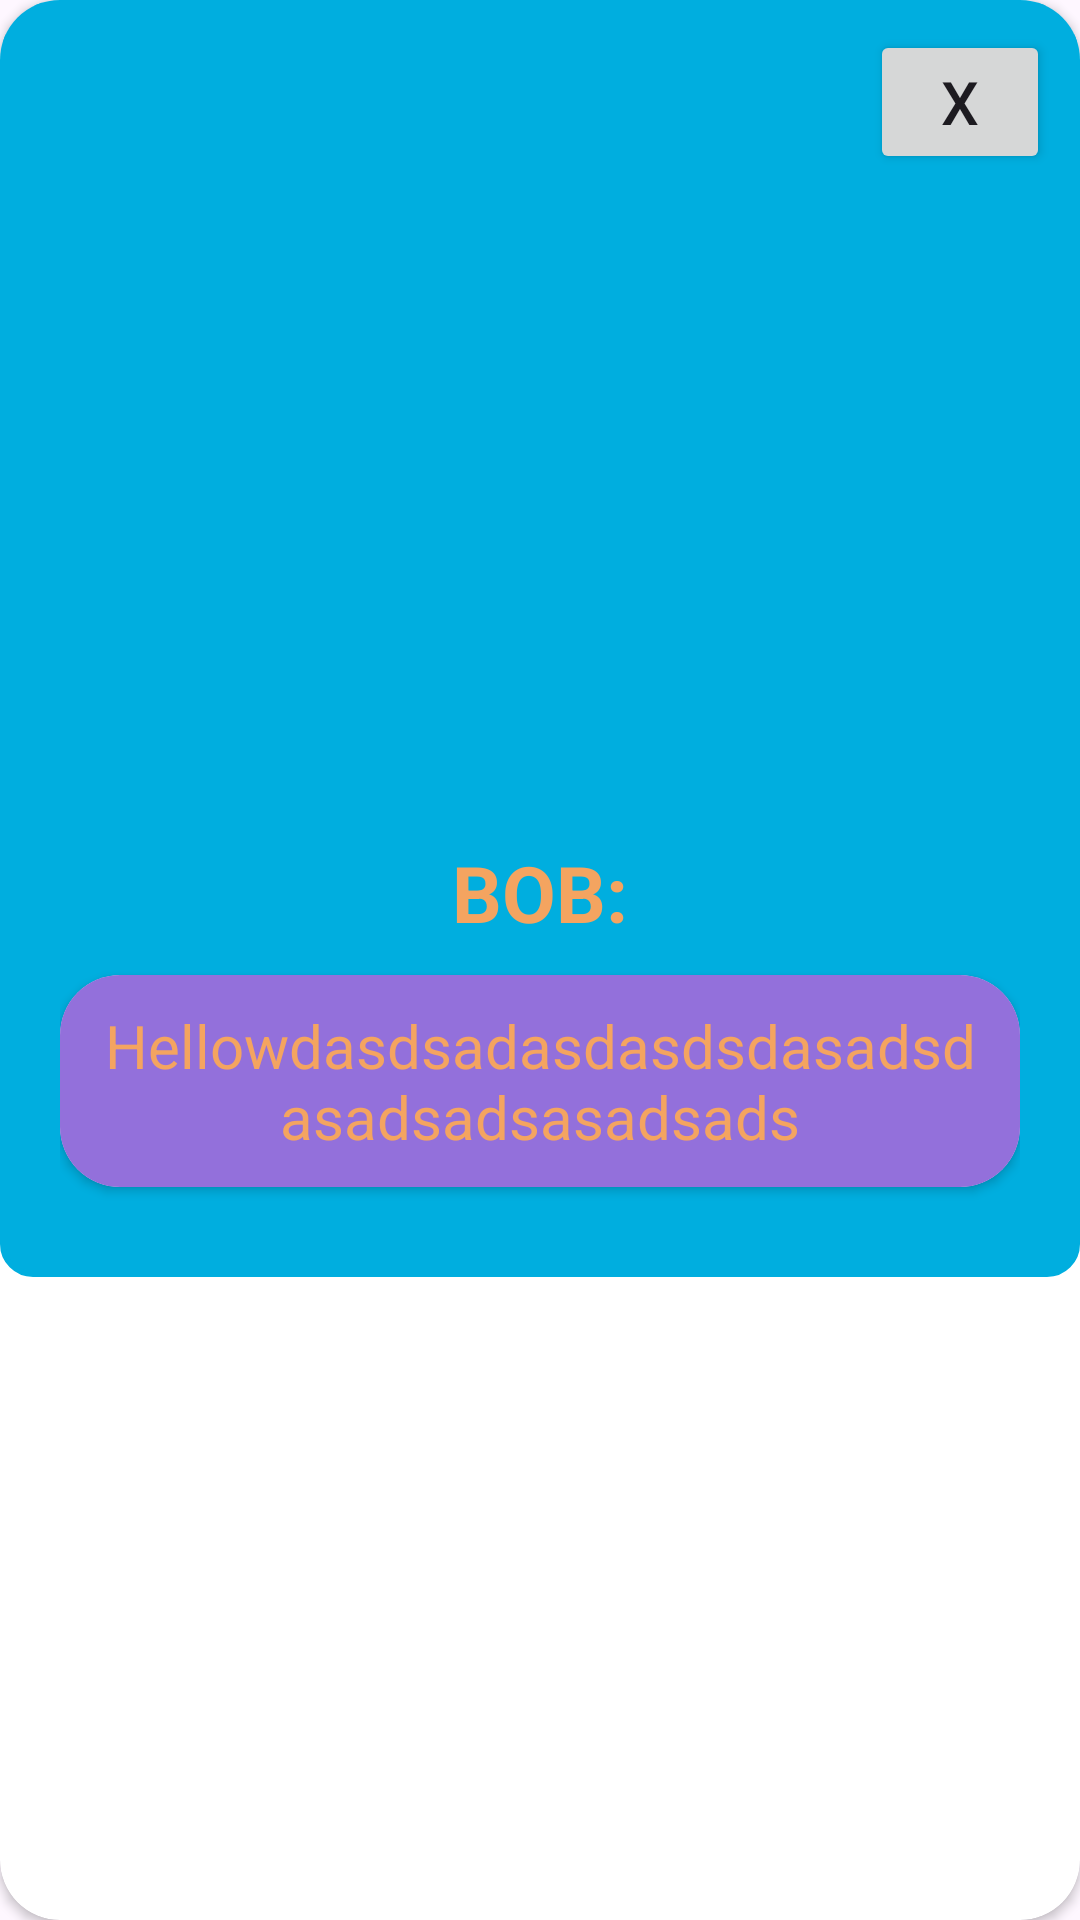

Reconstruct the res/layout file that produces this screen, plus the resources it refers to.
<!-- AndroidManifest.xml: application theme Theme.SpongebobRecyView -->
<!-- res/layout/rv_popup.xml -->
<?xml version="1.0" encoding="utf-8"?>
<androidx.cardview.widget.CardView xmlns:android="http://schemas.android.com/apk/res/android"
    xmlns:app="http://schemas.android.com/apk/res-auto"
    android:layout_width="match_parent"
    android:layout_height="wrap_content"
    android:layout_gravity="center_horizontal"
    android:background="@color/coral_pink"
    android:gravity="center_horizontal"
    app:cardCornerRadius="20dp">

    <RelativeLayout
        android:layout_width="match_parent"
        android:layout_height="match_parent">

        <ScrollView
            android:layout_width="match_parent"
            android:layout_height="match_parent">

            <RelativeLayout
                android:layout_width="match_parent"
                android:layout_height="wrap_content"
                android:background="@drawable/search_view_bg"
                android:backgroundTint="@color/ocean_blue"
                android:padding="20dp">

                <ImageView
                    android:id="@+id/pop_image"
                    android:layout_width="match_parent"
                    android:layout_height="230dp"
                    android:layout_marginStart="10dp"
                    android:layout_marginTop="10dp"
                    android:layout_marginEnd="10dp"
                    android:layout_marginBottom="10dp"
                    android:src="@mipmap/ic_launcher" />

                <TextView
                    android:id="@+id/pop_name"
                    android:layout_width="match_parent"
                    android:layout_height="wrap_content"
                    android:layout_below="@+id/pop_image"
                    android:gravity="center_horizontal"
                    android:padding="10dp"
                    android:text="BOB:"
                    android:textColor="@color/sandy_brown"
                    android:textSize="26dp"
                    android:textStyle="bold" />

                <androidx.cardview.widget.CardView
                    android:id="@+id/pop_cardViewText"
                    android:layout_width="wrap_content"
                    android:layout_height="wrap_content"
                    android:layout_below="@id/pop_name"
                    android:layout_marginBottom="10dp"
                    app:cardCornerRadius="20dp">

                    <RelativeLayout
                        android:layout_width="wrap_content"
                        android:layout_height="wrap_content"
                        android:layout_below="@id/pop_name"
                        android:background="@color/jellyfish_purple"
                        android:padding="10dp">

                        <TextView
                            android:id="@+id/pop_longtxt"
                            android:layout_width="wrap_content"
                            android:layout_height="wrap_content"
                            android:gravity="center_horizontal"
                            android:text="Hellowdasdsadasdasdsdasadsdasadsadsasadsads"
                            android:textColor="@color/sandy_brown"
                            android:textSize="20dp" />

                    </RelativeLayout>
                </androidx.cardview.widget.CardView>
            </RelativeLayout>
        </ScrollView>

        <Button
            android:id="@+id/pop_backBtn"
            android:layout_width="60dp"
            android:layout_height="wrap_content"
            android:layout_alignParentTop="true"
            android:layout_alignParentEnd="true"
            android:text="X"
            android:textSize="20dp"
            android:layout_margin="10dp"/>

    </RelativeLayout>
</androidx.cardview.widget.CardView>
<!-- resources referenced by this layout -->
<resources>
  <color name="coral_pink">#FF6F61</color>
  <color name="jellyfish_purple">#9370DB</color>
  <color name="ocean_blue">#00AEDF</color>
  <color name="sandy_brown">#F4A460</color>
  <!-- drawable search_view_bg (drawable) -->
  <?xml version="1.0" encoding="utf-8"?>
  <shape xmlns:android="http://schemas.android.com/apk/res/android">
  
      <corners android:radius="10dp"/>
      <stroke android:color="@color/ocean_blue"
          android:width="2dp"/>
  
  
  </shape>
  <style name="Theme.SpongebobRecyView" parent="Base.Theme.SpongebobRecyView" />
  <style name="Base.Theme.SpongebobRecyView" parent="Theme.Material3.DayNight.NoActionBar">
          
          
      </style>
</resources>
